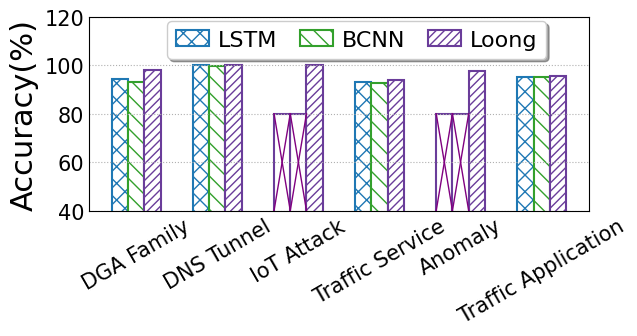

Source code (Python):
import matplotlib
from matplotlib import pyplot as plt
import numpy as np
import seaborn as sns
from matplotlib.backends.backend_pdf import PdfPages
from matplotlib.pyplot import MultipleLocator
from matplotlib import rcParams

config = {
    "font.family": 'serif',
    "font.size": 11,
    "mathtext.fontset": 'stix',
    "font.serif": ['Times New Roman'],
}  #设置一些字体和大小

matplotlib.rc('pdf', fonttype=42)
FONTSIZE = 29
ALLWIDTH = 1.5
Marker = ['o', 'v', '8', 's', 'p', '^', '<', '>', '*', 'h', 'H', 'D', 'd', 'P', 'X']
HATCH = ['+', 'x', '/', 'o', '|', '\\', '-', 'O', '.', '*']
Line_Style = ['-', '--', '-.', ':']
COLORS = sns.color_palette("Paired")
rcParams.update(config)

def bar_plot(x_label='Sketches', y_label='Accuracy(%)'):
    FONTSIZE = 22
    width = 0.2
    y = np.array([[94.30,93.33,	97.92], [99.99,99.93,	100.00],
                  [0,0,99.99],[93.16,92.57,93.97],[0,0,97.59],[95.33,95.05,95.42]])
    # x_labels = ['DGA', 'LA_Mul07', 'CNN+LSTM','Elixir']
    # legend_labels = ['Accuracy', 'Precision', 'Recall','F1-score']
    x_labels = ['DGA Family', 'DNS Tunnel', 'IoT Attack','Traffic Service','Anomaly','Traffic Application']
    legend_labels = ['LSTM','BCNN', 'Loong']
    x = np.arange(len(x_labels))
    print(x)

    fig, ax = plt.subplots(figsize=(6.5,3.5))
    #画几个颜色的柱状图
    ax.bar(x - 1*width, y[:, 0], width=width, label=legend_labels[0], color='white',
           ec=COLORS[1], hatch=HATCH[1] * 2, linewidth=ALLWIDTH)
    ax.bar(x+0*width, y[:, 1], width=width, label=legend_labels[1], color='white',
           ec=COLORS[3], hatch=HATCH[5] * 2, linewidth=ALLWIDTH)
    ax.bar(x + 1*width, y[:, 2], width=width, label=legend_labels[2], color='white',
           ec=COLORS[9], hatch=HATCH[2] * 4, linewidth=ALLWIDTH)



    ax.bar(2, 80, width=width,  color='white',
           ec=COLORS[9], hatch=HATCH[2] * 0, linewidth=ALLWIDTH)
    ax.bar(2-width, 80, width=width, color='white',
           ec=COLORS[9], hatch=HATCH[2] * 0, linewidth=ALLWIDTH)
    ax.bar(4-width, 80, width=width, color='white',
           ec=COLORS[9], hatch=HATCH[2] * 0, linewidth=ALLWIDTH)
    ax.bar(4, 80, width=width, color='white',
           ec=COLORS[9], hatch=HATCH[2] * 0, linewidth=ALLWIDTH)

    ax.plot([1.7,2.1], [0,80], "purple",  linestyle='-', linewidth=1)
    ax.plot([1.9,2.3], [80, 0], "purple", linestyle='-', linewidth=1)
    ax.plot([1.7, 2.1], [80, 0], "purple", linestyle='-', linewidth=1)
    ax.plot([1.5, 1.9], [0, 80], "purple", linestyle='-', linewidth=1)

    ax.plot([3.7, 4.1], [0, 80], "purple", linestyle='-', linewidth=1)
    ax.plot([3.9, 4.3], [80, 0], "purple", linestyle='-', linewidth=1)
    ax.plot([3.7, 4.1], [80, 0], "purple", linestyle='-', linewidth=1)
    ax.plot([3.5, 3.9], [0, 80], "purple", linestyle='-', linewidth=1)


    ax.set_xticks(x)
    ax.set_xticklabels(x_labels,fontsize = 2,rotation = 30)
    # ax.set_xlabel(x_label, fontsize=FONTSIZE)
    ax.set_ylabel(y_label, fontsize=FONTSIZE)
    # plt.yscale('log')
    plt.ylim(40, 120)
    y_major_locator = MultipleLocator(20)
    ax = plt.gca()
    ax.yaxis.set_major_locator(y_major_locator)
    ax.tick_params(labelsize=FONTSIZE - 7)
    plt.tick_params(axis='both', which='both', length=0)
    ax.grid(linestyle=':', axis='y')
    fig.legend(fontsize=FONTSIZE - 6, loc='upper left', ncol=4,
               handlelength=ALLWIDTH, handletextpad=0.4, columnspacing=1, frameon=True, shadow=True, bbox_to_anchor=(0.25, 0.95))
    plt.tight_layout()

    # plt.rc('font', family='SimHei', size=12)

    pp = PdfPages('稳定性无embeddingF1.pdf')
    plt.savefig(pp, format='pdf', bbox_inches='tight')
    pp.close()
    # plt.savefig('DNS多指标对比.jpg', dpi=300)
    plt.show()

if __name__=='__main__':
    bar_plot()
